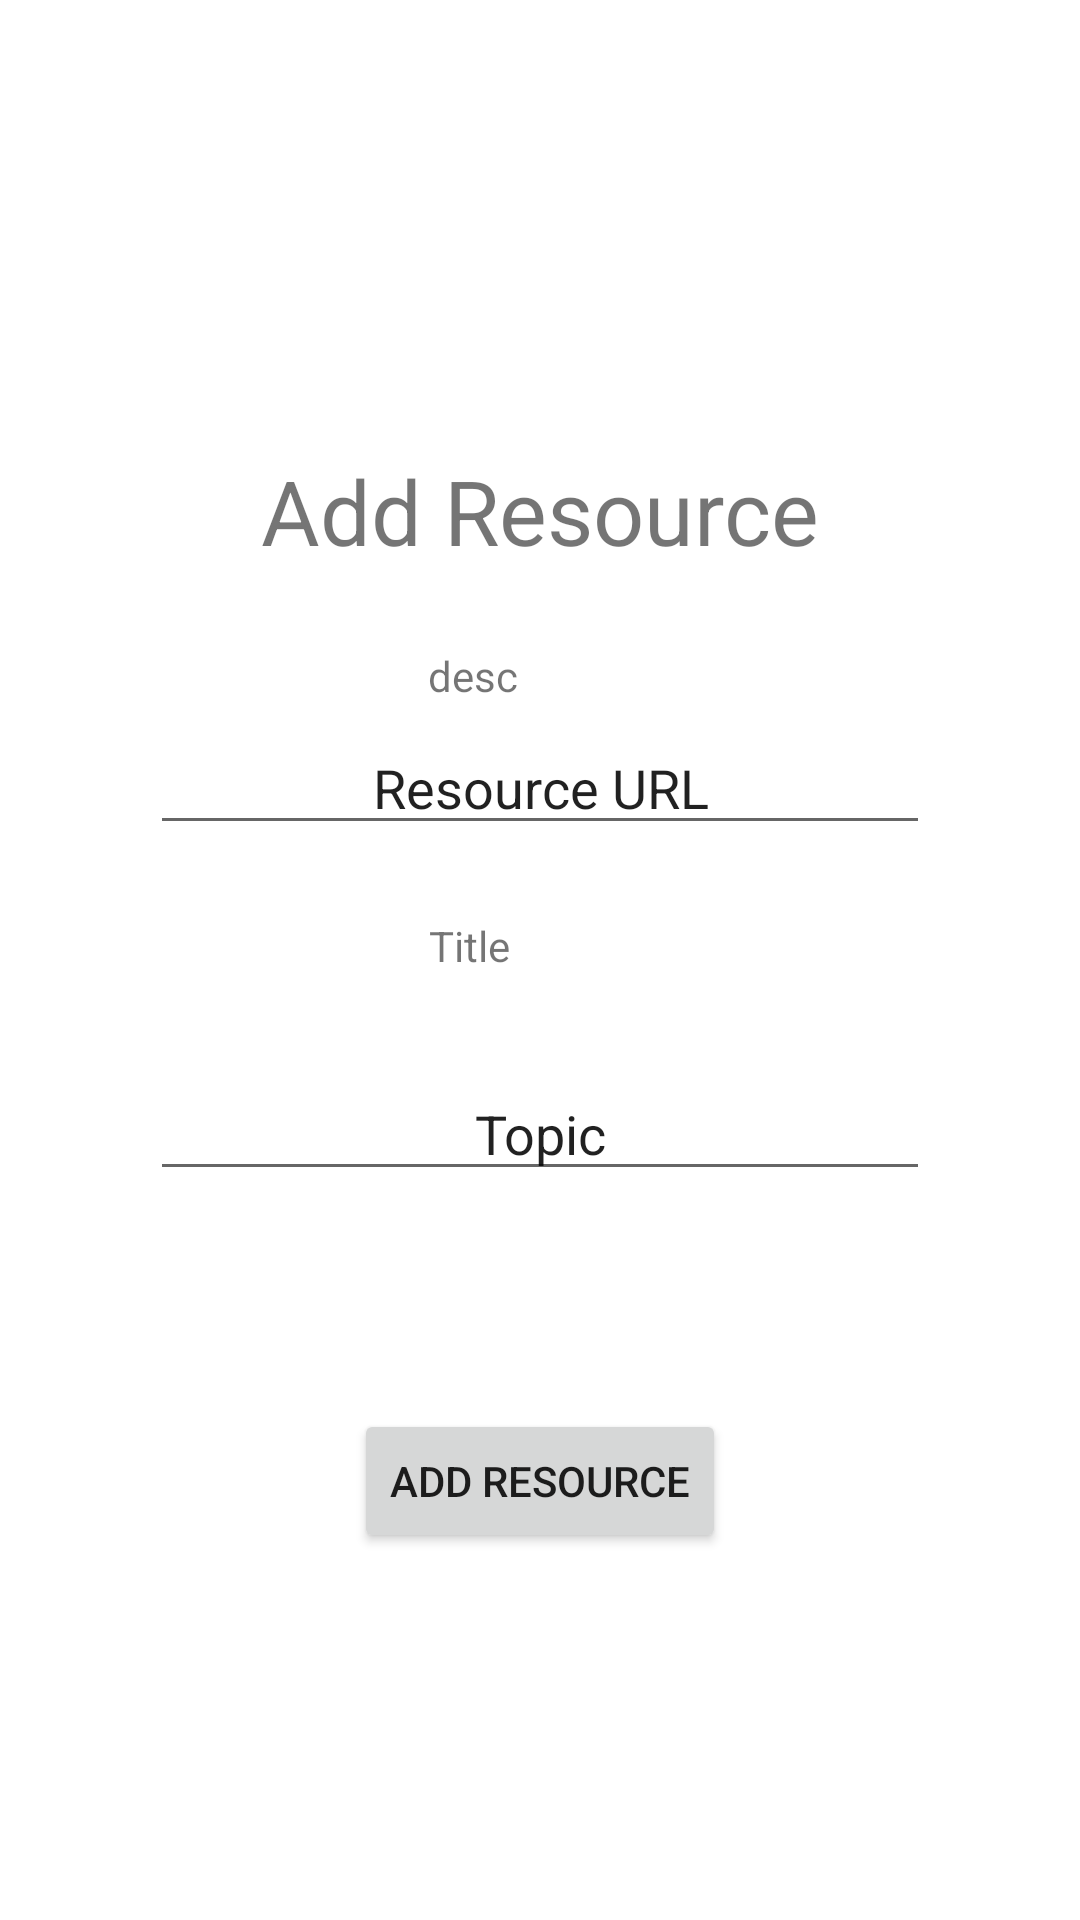

Here is an Android app screen rendered from its layout file. Give the layout XML and the strings, colors and styles it references.
<!-- AndroidManifest.xml: application theme Theme.RemoteLearningPlus -->
<!-- res/layout/activity_add_resource.xml -->
<?xml version="1.0" encoding="utf-8"?>
<androidx.constraintlayout.widget.ConstraintLayout xmlns:android="http://schemas.android.com/apk/res/android"
    xmlns:app="http://schemas.android.com/apk/res-auto"
    xmlns:tools="http://schemas.android.com/tools"
    android:layout_width="match_parent"
    android:layout_height="match_parent"
    tools:context=".AddResource">

    <TextView
        android:id="@+id/textView"
        android:layout_width="wrap_content"
        android:layout_height="wrap_content"
        android:layout_marginStart="100dp"
        android:layout_marginTop="150dp"
        android:layout_marginEnd="100dp"
        android:text="@string/add_resource"
        android:textSize="30sp"
        app:layout_constraintEnd_toEndOf="parent"
        app:layout_constraintStart_toStartOf="parent"
        app:layout_constraintTop_toTopOf="parent"
        tools:ignore="LabelFor"/>

    <EditText
        android:id="@+id/editTextURL"
        android:layout_width="match_parent"
        android:layout_height="wrap_content"
        android:layout_margin="50dp"
        android:layout_marginTop="50dp"
        android:autofillHints=""
        android:ems="10"
        android:inputType="textUri"
        android:text="@string/resource_url"
        android:textAlignment="center"
        app:layout_constraintBottom_toTopOf="@+id/imagePreview"
        app:layout_constraintEnd_toEndOf="parent"
        app:layout_constraintHorizontal_bias="0.515"
        app:layout_constraintStart_toStartOf="parent"
        app:layout_constraintTop_toBottomOf="@+id/textView"
        tools:ignore="LabelFor"
        tools:inputType="textUri" />

    <EditText
        android:id="@+id/editTextTag"
        android:layout_width="match_parent"
        android:layout_height="wrap_content"
        android:layout_margin="50dp"
        android:layout_marginTop="50dp"
        android:autofillHints=""
        android:ems="10"
        android:inputType="textAutoCorrect|textPersonName|textCapSentences|textCapWords"
        android:text="@string/topic"
        android:textAlignment="center"
        app:layout_constraintEnd_toEndOf="parent"
        app:layout_constraintHorizontal_bias="0.505"
        app:layout_constraintStart_toStartOf="parent"
        app:layout_constraintTop_toBottomOf="@+id/imagePreview"
        tools:ignore="LabelFor" />

    <ImageView
        android:id="@+id/imagePreview"
        android:layout_width="wrap_content"
        android:layout_height="wrap_content"
        android:layout_marginTop="24dp"
        app:layout_constraintStart_toStartOf="@+id/editTextURL"
        app:layout_constraintTop_toBottomOf="@+id/editTextURL"
        tools:ignore="ContentDescription"
        tools:srcCompat="@tools:sample/avatars" />

    <TextView
        android:id="@+id/resourceTitle"
        android:layout_width="167dp"
        android:layout_height="25dp"
        android:layout_marginBottom="10dp"
        android:text="@string/title"
        app:layout_constraintBottom_toTopOf="@+id/resourceText"
        app:layout_constraintEnd_toEndOf="@+id/editTextURL"
        app:layout_constraintTop_toTopOf="@+id/imagePreview"
        app:layout_constraintVertical_bias="0.0" />

    <TextView
        android:id="@+id/resourceText"
        android:layout_width="168dp"
        android:layout_height="90dp"
        android:text="@string/description"
        app:layout_constraintBottom_toBottomOf="@+id/imagePreview"
        app:layout_constraintEnd_toEndOf="@+id/editTextURL"
        app:layout_constraintStart_toStartOf="@+id/resourceTitle"
        tools:ignore="MissingConstraints" />

    <Button
        android:id="@+id/addButton"
        android:layout_width="wrap_content"
        android:layout_height="wrap_content"
        android:layout_marginBottom="50dp"
        android:text="@string/add_resource"
        app:layout_constraintBottom_toBottomOf="parent"
        app:layout_constraintEnd_toEndOf="parent"
        app:layout_constraintStart_toStartOf="parent"
        app:layout_constraintTop_toBottomOf="@+id/editTextTag" />
</androidx.constraintlayout.widget.ConstraintLayout>
<!-- resources referenced by this layout -->
<resources>
  <string name="add_resource">Add Resource</string>
  <string name="description">desc</string>
  <string name="resource_url">Resource URL</string>
  <string name="title">Title</string>
  <string name="topic">Topic</string>
  <style name="Theme.RemoteLearningPlus" parent="Theme.MaterialComponents.DayNight.DarkActionBar">
          
          <item name="colorPrimary">@color/rlp_button</item>
          <item name="colorPrimaryVariant">@color/rlp_blue_light</item>
          <item name="colorOnPrimary">@color/white</item>
          
          <item name="colorSecondary">@color/teal_200</item>
          <item name="colorSecondaryVariant">@color/teal_700</item>
          <item name="colorOnSecondary">@color/black</item>
          
          <item name="android:statusBarColor" tools:targetApi="l">?attr/colorPrimaryVariant</item>
          
      </style>
  <color name="rlp_button">#011b4a</color>
  <color name="rlp_blue_light">#70a2ff</color>
  <color name="white">#FFFFFFFF</color>
  <color name="teal_200">#FF03DAC5</color>
  <color name="teal_700">#FF018786</color>
  <color name="black">#FF000000</color>
</resources>
